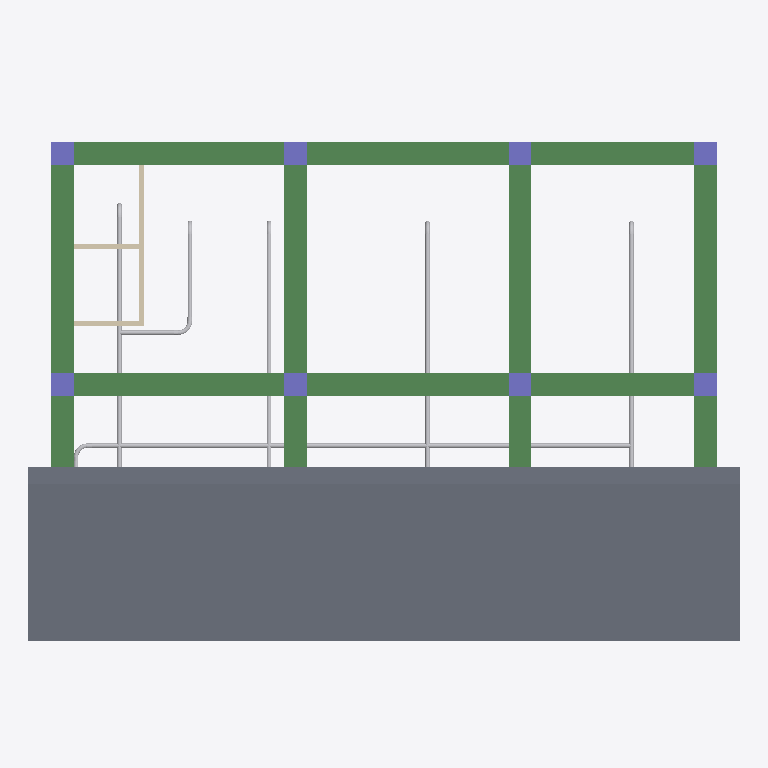
Plan cut of the same IFC building model at storey '2ND' (level 3.00 m, cut at 4.40 m), seen from above with north up, elements coloured by IFC class: 14 other elements (light grey), 8 columns (violet), 6 beams (green), 3 walls (beige), 1 slab (grey). Cut surfaces are drawn darker.
Extent 15.7 m × 11.3 m × 6.6 m (x, y, z). Storeys (4): My Storey at 0.00 m; 2ND at 3.00 m; DUCT at 3.00 m; PIPING at 3.00 m. Elements (99): 24 IfcPipeSegment, 15 IfcColumn, 14 IfcPipeFitting, 11 IfcWindow, 10 IfcDuctSegment, 8 IfcWall, 7 IfcBeam, 4 IfcDoor, 4 IfcSlab, 2 IfcDuctFitting.

HEADER;
FILE_DESCRIPTION(('ViewDefinition[DesignTransferView]'),'2;1');
FILE_NAME('mini-capstone-2.ifc','2026-11-02T14:23:31+08:00',(''),(''),'IfcOpenShell 0.8.5-post1','Bonsai 0.8.5-post1','Nobody');
FILE_SCHEMA(('IFC4'));
ENDSEC;
DATA;
#1=IFCPROJECT('09OSRDmI98A9YdvFLiuO_A',$,'My Project',$,$,$,$,(#10,#22),#5);
#27=IFCSITE('0kPA$j7rLFAxJPwpesAnUd',$,'My Site',$,$,#50,$,$,$,$,$,$,$,$);
#33=IFCBUILDING('0DuBqnDhr1ue96JiidszTc',$,'My Building',$,$,#56,$,$,$,$,$,$);
#39=IFCBUILDINGSTOREY('2ZFufRtaXBFeS6ixwz82xN',$,'My Storey',$,$,#62,$,$,$,$);
#5174=IFCBUILDINGSTOREY('2AqSAe29vA9w0Y6HJvUNHN',$,'2ND',$,$,#5195,$,$,$,$);
#5835=IFCBUILDINGSTOREY('0l_DtBG3HFahHF6mIGuuuk',$,'DUCT',$,$,#5850,$,$,$,$);
#6954=IFCBUILDINGSTOREY('0UtvhNtPTFlgrn3k5UXYvM',$,'PIPING',$,$,#6969,$,$,$,$);
#5466=IFCSLAB('3FKQfM25f9duD9ndITUuA0',$,'Slab',$,$,#5659,#5482,$,$);
#3465=IFCBEAM('0tgIKkni599QDRAT7IVGVy',$,'Beam',$,$,#5529,#3476,$,$);
#3492=IFCBEAM('3Vyg_uL5j2J9dmYHb1O_fm',$,'Beam',$,$,#5539,#3503,$,$);
#3321=IFCBEAM('1kXRoXNTb9KP_S4I2GFkqE',$,'Beam',$,$,#5514,#3333,$,$);
#3349=IFCBEAM('37SshqUQv3aQKbTJ9FrPRf',$,'Beam',$,$,#5519,#3360,$,$);
#3403=IFCBEAM('21FlFXlLz6$R4OaudN69DL',$,'Beam',$,$,#5534,#3414,$,$);
#3376=IFCBEAM('3Ty2gT_Sf5XQgTWDHuPDrA',$,'Beam',$,$,#5524,#3387,$,$);
#9050=IFCPIPESEGMENT('3iIl1q3zf6AhUiHE6NQCOC',$,'PipeSegment',$,$,#9131,#9086,$,$);
#6975=IFCPIPESEGMENT('1RDWiyXgnFaelo8ELspwYc',$,'PipeSegment',$,$,#7215,#6988,$,$);
#8437=IFCPIPESEGMENT('0MGfFDql95kBab0YNGbNa$',$,'PipeSegment',$,$,#9306,#8471,$,$);
#8203=IFCPIPESEGMENT('3jULqqFxHCTPPAMFNppuZm',$,'PipeSegment',$,$,#8436,#8237,$,$);
#7915=IFCPIPESEGMENT('3CmLdP2yLBUQI235iyucWG',$,'PipeSegment',$,$,#8068,#7951,$,$);
#441=IFCWALL('3IBJB7NK53jOTivWjejupw',$,'Wall',$,$,#5689,#447,$,$);
#700=IFCCOLUMN('26C084EXj1WPO$l1jb$69k',$,'Column',$,$,#5554,#711,$,$);
#1001=IFCCOLUMN('1FsQW71F9CORtlJgby0TmX',$,'Column',$,$,#5564,#1012,$,$);
#1067=IFCCOLUMN('3L58T0w7LBMwHmCq$1thHv',$,'Column',$,$,#5579,#1078,$,$);
#1111=IFCCOLUMN('1yEst7avT76BPRDXLUAIiY',$,'Column',$,$,#5584,#1122,$,$);
#1204=IFCCOLUMN('3wzt$BqmL9$fHDVUogQe9L',$,'Column',$,$,#5609,#1215,$,$);
#1258=IFCCOLUMN('0v79zPnQ96G9WacabRr9f0',$,'Column',$,$,#5619,#1269,$,$);
#1133=IFCCOLUMN('0YWsqKdtz8VRJ62TVKYoA4',$,'Column',$,$,#5594,#1144,$,$);
#1155=IFCCOLUMN('2yzf11uTD0Xwjj_NbbbAvK',$,'Column',$,$,#5599,#1166,$,$);
#553=IFCWALL('3m_WcqySzELR354F857UJ8',$,'Wall',$,$,#5674,#559,$,$);
#2673=IFCWALL('3WMQGIM711E8Kkhvl7iOi2',$,'Wall',$,$,#5684,#2684,$,$);
#7568=IFCPIPESEGMENT('1K74dyUZ5A_e4CjrjN_Y2i',$,'PipeSegment',$,$,#7717,#7604,$,$);
#7723=IFCPIPESEGMENT('0vh$1KUHf9wAW5TwKzZb8n',$,'PipeSegment',$,$,#7782,#7757,$,$);
#7879=IFCPIPEFITTING('0EGeBQkhX0JgNZHrc6HmqA',$,'PipeFitting',$,$,#9286,#7887,$,$);
#9013=IFCPIPEFITTING('2Rfmhex8X7LPmzMaB_x06a',$,'PipeFitting',$,$,#9336,#9049,$,$);
#7278=IFCPIPEFITTING('03$q7TXlD0qAojSGnNmL8s',$,'PipeFitting',$,$,#7310,#7287,$,$);
#8253=IFCPIPEFITTING('1Cr41nKwXC8xpXGBl6yWrs',$,'PipeFitting',$,$,#8536,#8289,$,$);
#8537=IFCPIPEFITTING('24wcAcqBfEnwn2TYq0Tw2g',$,'PipeFitting',$,$,#9296,#8573,$,$);
#7615=IFCPIPEFITTING('1VJ0JihY94kha8tEDHRqBP',$,'PipeFitting',$,$,#8016,#7655,$,$);
#8017=IFCPIPEFITTING('1S0AHRR611K9$nF4stkNQ4',$,'PipeFitting',$,$,#8252,#8053,$,$);
ENDSEC;
